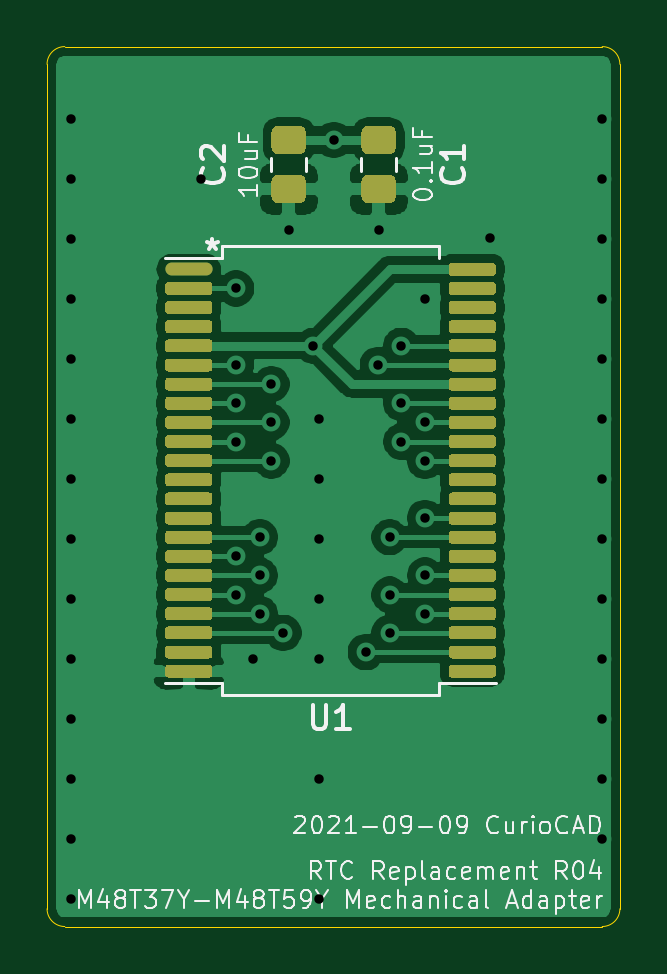
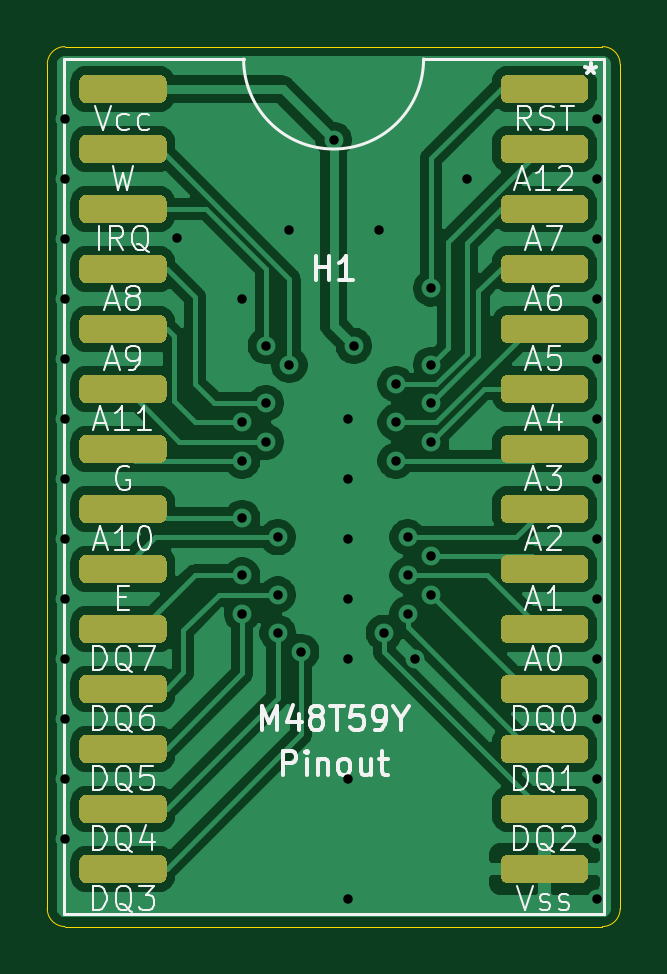
Circuit board: 11 layer files. Board 24.2 x 37.2 mm.
- bottom_copper: NVRTC-B_Cu.gbl (90312 bytes)
- bottom_mask: NVRTC-B_Mask.gbs (10013 bytes)
- paste: NVRTC-B_Paste.gbp (10008 bytes)
- bottom_silk: NVRTC-B_SilkS.gbo (26580 bytes)
- outline: NVRTC-Edge_Cuts.gm1 (991 bytes)
- top_copper: NVRTC-F_Cu.gtl (76195 bytes)
- top_mask: NVRTC-F_Mask.gts (16483 bytes)
- paste: NVRTC-F_Paste.gtp (16478 bytes)
- top_silk: NVRTC-F_SilkS.gto (25508 bytes)
- drill: NVRTC-NPTH.drl (275 bytes)
- drill: NVRTC-PTH.drl (1288 bytes)

=== bottom_copper: NVRTC-B_Cu.gbl (90312 bytes, source omitted) ===
=== bottom_mask: NVRTC-B_Mask.gbs (10013 bytes, source omitted) ===
=== paste: NVRTC-B_Paste.gbp (10008 bytes, source omitted) ===
=== bottom_silk: NVRTC-B_SilkS.gbo (26580 bytes, source omitted) ===
=== outline: NVRTC-Edge_Cuts.gm1 ===
%TF.GenerationSoftware,KiCad,Pcbnew,(5.1.10)-1*%
%TF.CreationDate,2021-09-09T19:01:00-06:00*%
%TF.ProjectId,NVRTC,4e565254-432e-46b6-9963-61645f706362,3*%
%TF.SameCoordinates,Original*%
%TF.FileFunction,Profile,NP*%
%FSLAX46Y46*%
G04 Gerber Fmt 4.6, Leading zero omitted, Abs format (unit mm)*
G04 Created by KiCad (PCBNEW (5.1.10)-1) date 2021-09-09 19:01:00*
%MOMM*%
%LPD*%
G01*
G04 APERTURE LIST*
%TA.AperFunction,Profile*%
%ADD10C,0.050000*%
%TD*%
G04 APERTURE END LIST*
D10*
X163250000Y-110905000D02*
G75*
G02*
X162500000Y-111655000I-750000J0D01*
G01*
X139750000Y-111655000D02*
G75*
G02*
X139000000Y-110905000I0J750000D01*
G01*
X139000000Y-75155000D02*
G75*
G02*
X139750000Y-74405000I750000J0D01*
G01*
X162500000Y-74405000D02*
G75*
G02*
X163250000Y-75155000I0J-750000D01*
G01*
X139000000Y-110905000D02*
X139000000Y-75155000D01*
X162500000Y-111655000D02*
X139750000Y-111655000D01*
X163250000Y-75155000D02*
X163250000Y-110905000D01*
X139750000Y-74405000D02*
X162500000Y-74405000D01*
M02*

=== top_copper: NVRTC-F_Cu.gtl (76195 bytes, source omitted) ===
=== top_mask: NVRTC-F_Mask.gts (16483 bytes, source omitted) ===
=== paste: NVRTC-F_Paste.gtp (16478 bytes, source omitted) ===
=== top_silk: NVRTC-F_SilkS.gto (25508 bytes, source omitted) ===
=== drill: NVRTC-NPTH.drl ===
M48
; DRILL file {KiCad (5.1.10)-1} date 09/09/21 18:50:40
; FORMAT={-:-/ absolute / metric / decimal}
; #@! TF.CreationDate,2021-09-09T18:50:40-06:00
; #@! TF.GenerationSoftware,Kicad,Pcbnew,(5.1.10)-1
; #@! TF.FileFunction,NonPlated,1,2,NPTH
FMAT,2
METRIC
%
G90
G05
T0
M30

=== drill: NVRTC-PTH.drl ===
M48
; DRILL file {KiCad (5.1.10)-1} date 09/09/21 18:50:40
; FORMAT={-:-/ absolute / metric / decimal}
; #@! TF.CreationDate,2021-09-09T18:50:40-06:00
; #@! TF.GenerationSoftware,Kicad,Pcbnew,(5.1.10)-1
; #@! TF.FileFunction,Plated,1,2,PTH
FMAT,2
METRIC
T1C0.400
%
G90
G05
T1
X140.0Y-77.47
X140.0Y-80.01
X140.0Y-82.55
X140.0Y-85.09
X140.0Y-87.63
X140.0Y-90.17
X140.0Y-92.71
X140.0Y-95.25
X140.0Y-97.79
X140.0Y-100.33
X140.0Y-102.87
X140.0Y-105.41
X140.0Y-107.95
X140.0Y-110.49
X145.5Y-80.01
X147.0Y-84.645
X147.0Y-87.885
X147.0Y-89.505
X147.0Y-91.125
X147.0Y-95.985
X147.0Y-97.605
X147.701Y-100.33
X148.0Y-95.175
X148.0Y-96.795
X148.0Y-98.415
X148.5Y-88.695
X148.5Y-90.315
X148.5Y-91.935
X149.0Y-99.225
X149.225Y-82.169
X150.277Y-87.075
X150.5Y-90.17
X150.5Y-92.71
X150.5Y-95.25
X150.5Y-97.79
X150.5Y-100.33
X150.5Y-105.41
X150.5Y-110.49
X151.13Y-78.359
X152.5Y-100.035
X153.0Y-87.885
X153.035Y-82.169
X153.5Y-95.175
X153.5Y-97.605
X153.5Y-99.225
X154.0Y-87.075
X154.0Y-89.505
X154.0Y-91.125
X155.0Y-85.09
X155.0Y-90.315
X155.0Y-91.935
X155.0Y-94.365
X155.0Y-96.795
X155.0Y-98.415
X157.75Y-82.5
X162.5Y-77.47
X162.5Y-80.01
X162.5Y-82.55
X162.5Y-85.09
X162.5Y-87.63
X162.5Y-90.17
X162.5Y-92.71
X162.5Y-95.25
X162.5Y-97.79
X162.5Y-100.33
X162.5Y-102.87
X162.5Y-105.41
X162.5Y-107.95
T0
M30

